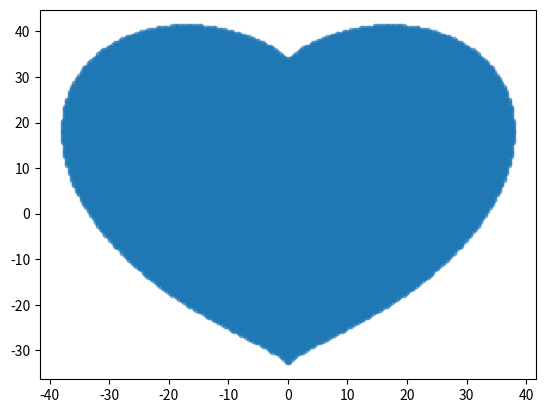

Recreate this plot in Python.
import numpy as np
import matplotlib.pyplot as plt

x_coords = np.linspace(-100, 100, 500)
y_coords = np.linspace(-100, 100, 500)
points = []
for y in y_coords:
    for x in x_coords:
        if ((x*0.03)**2+(y*0.03)**2-1)**3-(x*0.03)**2*(y*0.03)**3 <= 0:
            points.append({"x": x, "y": y})
heart_x = list(map(lambda point: point["x"], points))
heart_y = list(map(lambda point: point["y"], points))

plt.scatter(heart_x, heart_y, s=10, alpha=0.5)
plt.show()